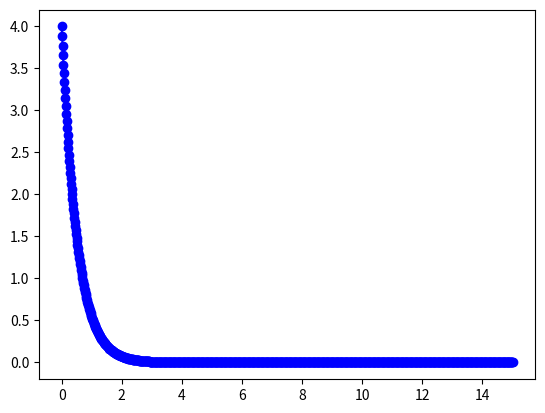

The matplotlib source for this figure: (Note: this script raises an exception after producing the figure.)
"""
Fall 2022 AEM 5253
Justine John "JJ" A. Serdoncillo
Homework 1
"""
import numpy as np
import matplotlib.pyplot as plt
import math 

### Number 1 ###
ti = 0
tf = 15
yi = 4

# g(y(t), y)
def g(y, t):
    return - 2 * y;

# Analytical Solution solution
t_anal = np.linspace(ti,tf,1000)
print(t_anal)
y_anal = yi * np.exp(-2*t_anal)

# Time arrays
N01 = int((tf-ti)/0.1)
N05 = int((tf-ti)/0.5)
N10 = int((tf-ti)/1.0)
t_01 = np.linspace(ti,tf,N01+1)
t_05 = np.linspace(ti,tf,N05+1)
t_10 = np.linspace(ti,tf,N10+1)

# Explicit Euler
t = t_10
dt = 1
y_ex10 = np.zeros(len(t))
y_ex10[0] = yi

for i in range(len(t)-1):
    y_ex10[i+1] = y_ex10[i] + 1 * g(y_ex10[i],t[i])

fig1, ax1 = plt.subplots()
ax1.plot(t_anal,y_anal,'-bo',label='Analytical Solution') 
ax1.plot(t_ex10,y_ex10,'-ro',label='Explicit Euler')
ax1.set_title('Explicit Euler with Analytical Solution')
ax1.xlabel('Time')
ax1.ylabel('y')
ax1.set_xlim([0,15])
ax1.set_ylim([0, 4])
plt.show()

# Implicit Euler
t = t_10
dt = 1
y_im10 = np.zeros(len(t))
y_im10[0] = yi

k1 = 0
for i in range(len(t)-1):
    y_im10[i+1] = (y_im10[i] + 1 * (g(y_im10[i],0) + 2*y_im10[i]))/(1+2*dt)

fig2, ax2 = plt.subplots()
ax2.plot(t_anal,y_anal,'-bo',label='Analytical Solution') 
ax2.plot(t,y_im10,'-ro',label='Implicit Euler')
ax2.set_title('Implicit Euler with Analytical Solution')
ax2.xlabel('Time')
ax2.ylabel('y')
ax2.set_xlim([0,15])
ax2.set_ylim([0, 4])
plt.show()